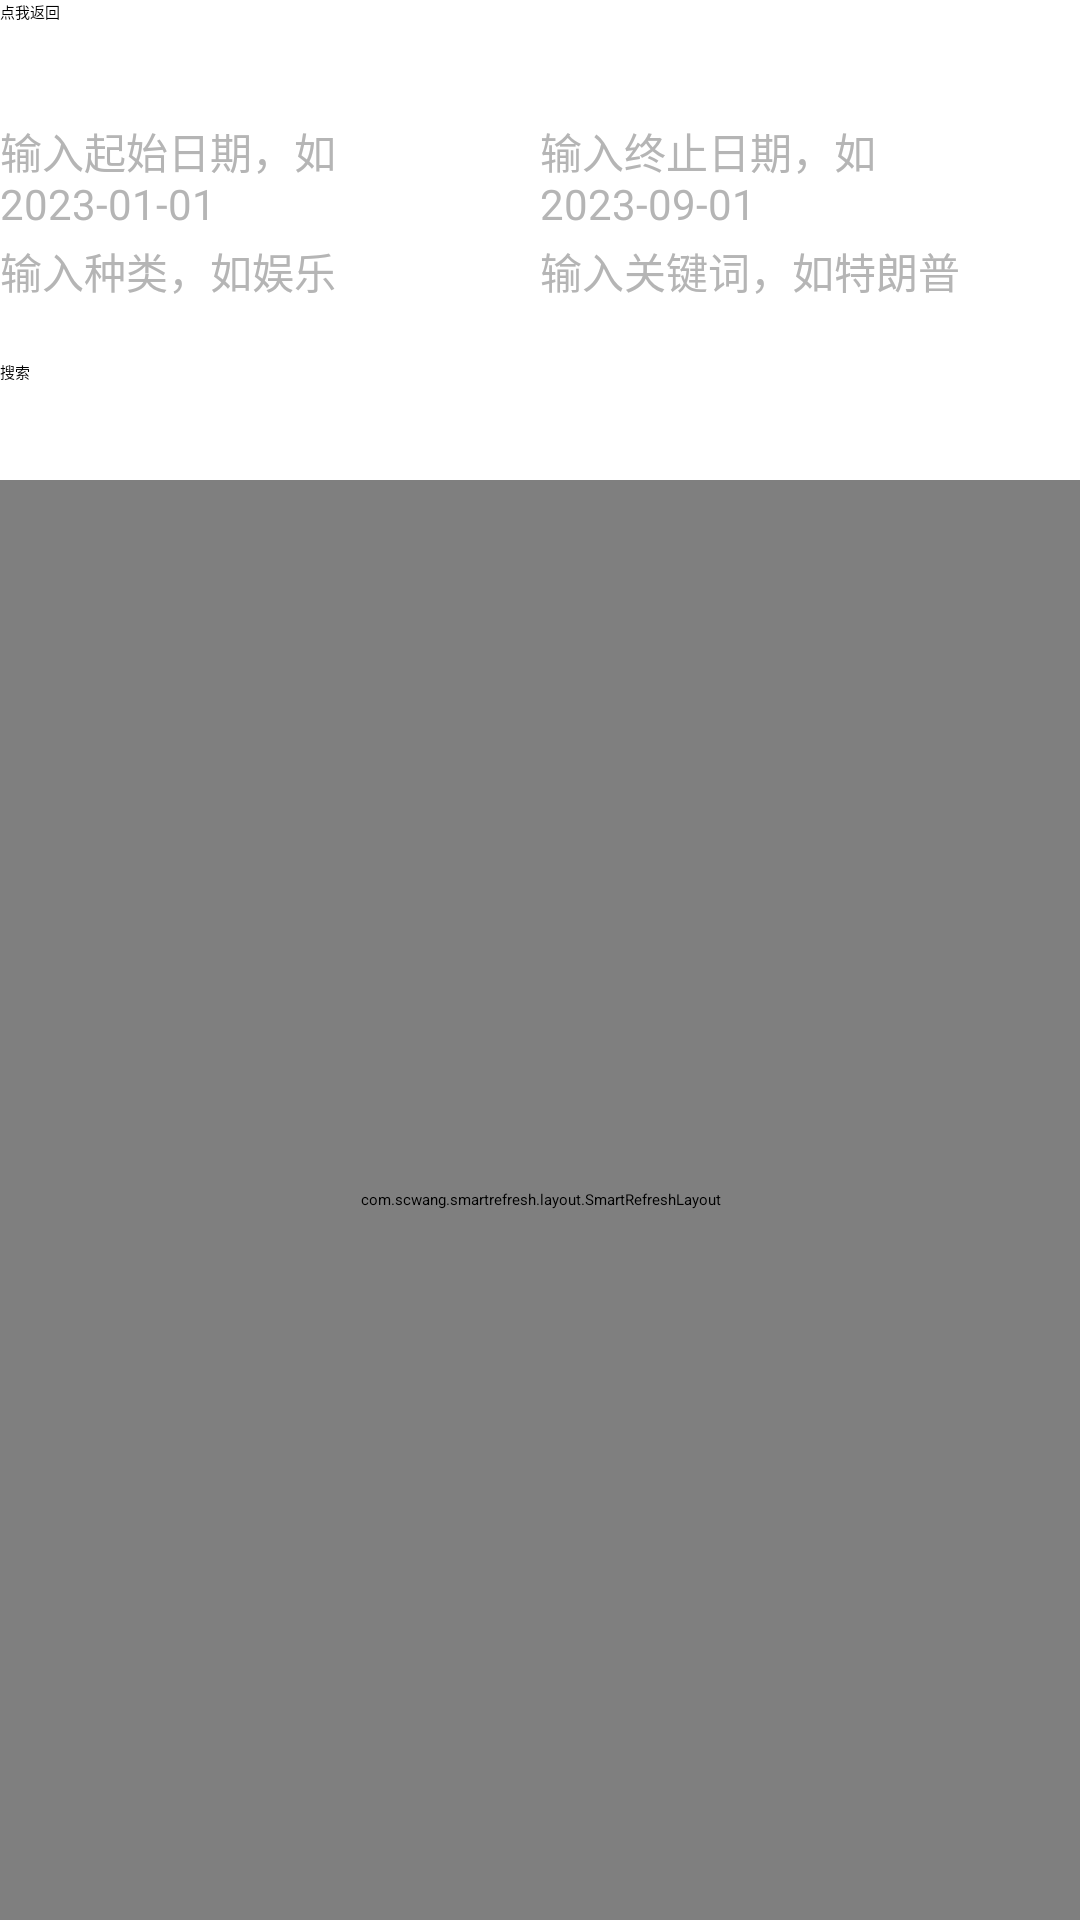

Reconstruct the res/layout file that produces this screen, plus the resources it refers to.
<!-- AndroidManifest.xml: application theme Theme.MyApplication -->
<!-- res/layout/activity_search.xml -->
<?xml version="1.0" encoding="utf-8"?>

<LinearLayout xmlns:android="http://schemas.android.com/apk/res/android"
    android:layout_width="match_parent"
    android:layout_height="match_parent"
    android:orientation="vertical"
    xmlns:tools="http://schemas.android.com/tools"
    tools:context=".SearchActivity">
    <Button
        android:layout_width="match_parent"
        android:layout_height="40dp"
        android:text="点我返回"
        android:id="@+id/reback"/>
    <LinearLayout
        android:layout_width="match_parent"
        android:layout_height="120dp"
        android:orientation="vertical">
        <LinearLayout
            android:layout_width="match_parent"
            android:layout_height="40dp"
            android:orientation="horizontal">
            <EditText
                android:id="@+id/startdate"
                android:layout_width="match_parent"
                android:layout_height="wrap_content"
                android:layout_weight="1"
                android:hint="输入起始日期，如2023-01-01"
                android:textSize="14dp"
                android:textColor="@color/colorBlack"
                android:textColorHint="#B5B5B5"
                android:theme="@style/MyEditText" />
            <EditText
                android:id="@+id/enddate"
                android:layout_width="match_parent"
                android:layout_height="wrap_content"
                android:layout_weight="1"
                android:hint="输入终止日期，如2023-09-01"
                android:textSize="14dp"
                android:textColor="@color/colorBlack"
                android:textColorHint="#B5B5B5"
                android:theme="@style/MyEditText" />
        </LinearLayout>
        <LinearLayout
            android:layout_width="match_parent"
            android:layout_height="40dp"
            android:orientation="horizontal">
            <EditText
                android:id="@+id/categories"
                android:layout_width="match_parent"
                android:layout_height="wrap_content"
                android:layout_weight="1"
                android:hint="输入种类，如娱乐"
                android:textSize="14dp"
                android:textColor="@color/colorBlack"
                android:textColorHint="#B5B5B5"
                android:theme="@style/MyEditText" />
            <EditText
                android:id="@+id/word"
                android:layout_width="match_parent"
                android:layout_height="wrap_content"
                android:layout_weight="1"
                android:hint="输入关键词，如特朗普"
                android:textSize="14dp"
                android:textColor="@color/colorBlack"
                android:textColorHint="#B5B5B5"
                android:theme="@style/MyEditText" />
        </LinearLayout>
        <Button
            android:layout_width="match_parent"
            android:layout_height="40dp"
            android:text="搜索"
            android:id="@+id/gosearch"/>
    </LinearLayout>

    <com.scwang.smartrefresh.layout.SmartRefreshLayout xmlns:android="http://schemas.android.com/apk/res/android"
        xmlns:tools="http://schemas.android.com/tools"
        android:layout_width="match_parent"
        android:layout_height="match_parent"
        xmlns:app="http://schemas.android.com/apk/res-auto"
        android:id="@+id/refreshLayout"
        android:background="@color/colorWhite"
        tools:context=".Fragment.NewsFragment"
        app:srlAccentColor="@color/colorGrey"
        app:srlPrimaryColor="@color/colorWhite">
        <com.scwang.smartrefresh.layout.header.BezierRadarHeader
            android:layout_width="match_parent"
            android:layout_height="wrap_content"/>

        <androidx.recyclerview.widget.RecyclerView
            android:layout_width="match_parent"
            android:layout_height="match_parent"
            android:id="@+id/Recycler_View"/>
        <com.scwang.smartrefresh.layout.footer.ClassicsFooter
            android:layout_width="match_parent"
            android:layout_height="wrap_content"
            app:srlTextLoading="华小清正在疯狂加载~"
            app:srlTextNothing="没有更多数据了"/>
    </com.scwang.smartrefresh.layout.SmartRefreshLayout>

</LinearLayout>
<!-- resources referenced by this layout -->
<resources>
  <color name="colorBlack">#000000</color>
  <color name="colorGrey">#D3D3D3</color>
  <color name="colorWhite">#FFFFFF</color>
  <style name="MyEditText" parent="Theme.AppCompat.Light">
          <item name="colorControlNormal">#ffffff</item>
          <item name="colorControlActivated">@android:color/holo_orange_dark</item>
      </style>
</resources>
